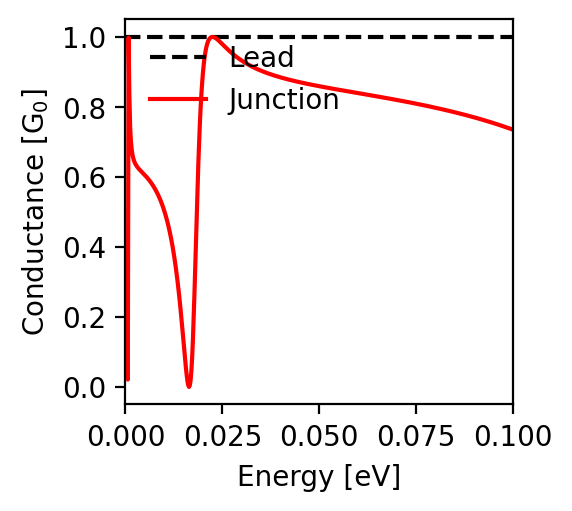

Source data for this figure (header and first rows):
energy; conductance
-0.1; 0.735
-0.0998; 0.736
-0.0996; 0.737
-0.0994; 0.737
-0.0992; 0.738
-0.099; 0.739
-0.0988; 0.74
-0.0986; 0.74
-0.0984; 0.741
-0.0982; 0.742
-0.098; 0.743
-0.0978; 0.744
-0.0976; 0.744
-0.0974; 0.745
-0.0972; 0.746
-0.097; 0.747
-0.0968; 0.747
-0.0966; 0.748
-0.0964; 0.749
-0.0962; 0.749
-0.096; 0.75
-0.0958; 0.751
-0.0956; 0.752
-0.0954; 0.752
-0.0952; 0.753
-0.095; 0.754
-0.0948; 0.754
-0.0946; 0.755
-0.0944; 0.756
-0.0942; 0.757
-0.094; 0.757
-0.0938; 0.758
-0.0936; 0.759
-0.0934; 0.759
-0.0932; 0.76
-0.093; 0.761
-0.0928; 0.761
-0.0926; 0.762
-0.0924; 0.763
-0.0922; 0.763
-0.092; 0.764
-0.0918; 0.765
-0.0916; 0.765
-0.0914; 0.766
-0.0912; 0.766
-0.091; 0.767
-0.0908; 0.768
-0.0906; 0.768
-0.0904; 0.769
-0.0902; 0.77
-0.09; 0.77
-0.0898; 0.771
-0.0896; 0.771
-0.0894; 0.772
-0.0892; 0.773
-0.089; 0.773
-0.0888; 0.774
-0.0886; 0.774
-0.0884; 0.775
-0.0882; 0.776
... 941 more rows
